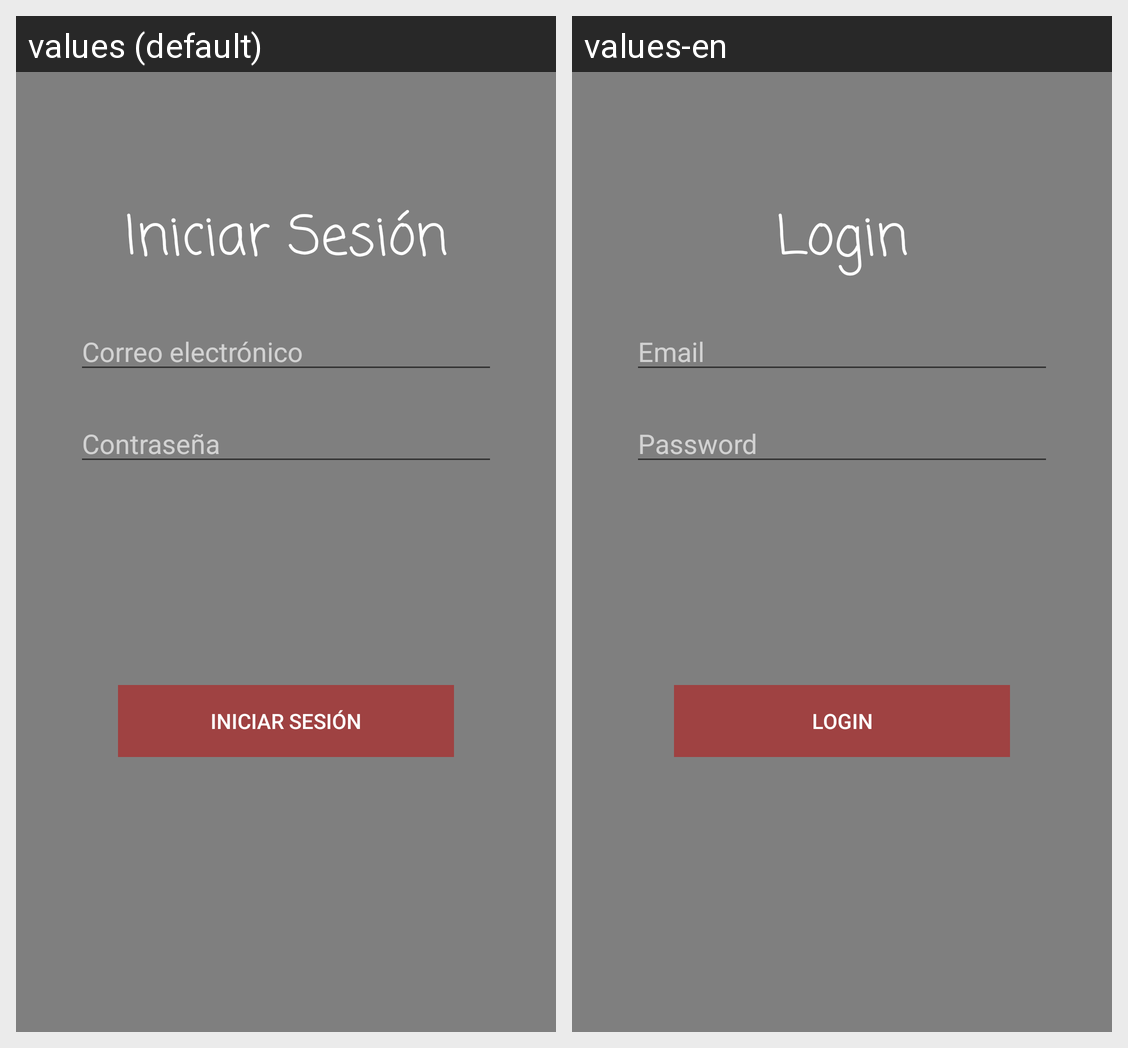

Strings drawn on this Android screen and how each of the app's shown locales translates them:
Android screen res/layout/activity_login.xml rendered under 2 locales, left to right: values (default), values-en. Device: Nexus 5 (rendered at 1080×1920; each locale shown at half size, 540×960, under a caption strip naming it); theme Theme.SecurityHome.NoActionBar.
Strings drawn on this screen, with the default value and each locale's value (text and hints the layout hard-codes, and strings that could not be matched under every locale, appear in the picture but are not listed):

prompt_email
  values: Correo electrónico
  values-en: Email

prompt_password
  values: Contraseña
  values-en: Password

action_sign_in_short
  values: Iniciar Sesión
  values-en: Login

action_sign_in
  values: Iniciar Sesión
  values-en: Login

iniciar_sesi_n
  values: Iniciar Sesión
  values-en: Login
